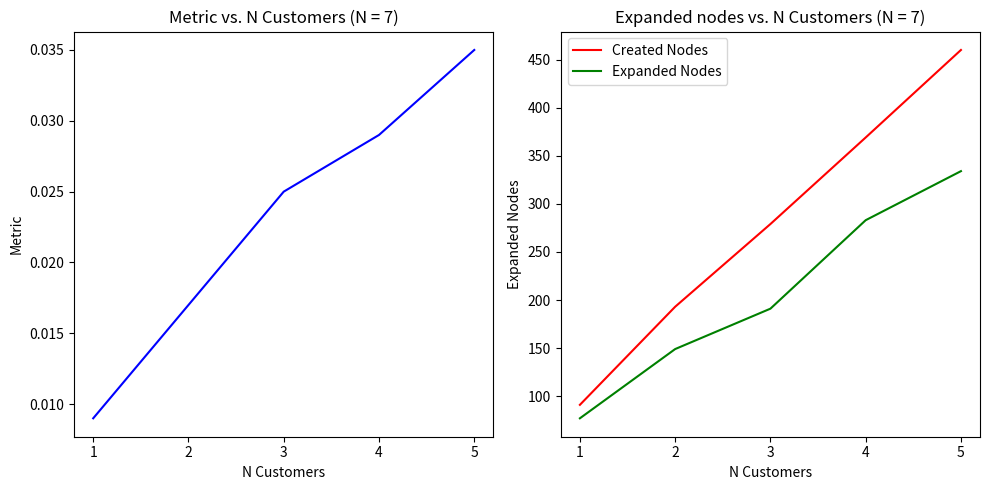

Reproduce this figure in Python.

import matplotlib.pyplot as plt
import numpy as np

size = 7
ls_cnt = [1, 2, 3, 4, 5]
ls_metrics = [0.009, 0.017, 0.025, 0.029, 0.035]
ls_nodes = [91, 193, 279, 369, 460]
ls_expanded = [77, 149, 191, 283, 334]

str_rep_par = "N Customers"

fig, ax = plt.subplots(1, 2, figsize=(10, 5))
ax = ax.ravel()

ax[0].plot(ls_cnt, ls_metrics, color='b')
ax[0].set_xticks(ls_cnt)
ax[0].set_ylabel('Metric')
ax[0].set_xlabel(str_rep_par)
ax[0].set_title('Metric vs. {} (N = {})'.format(str_rep_par, size))

ax[1].plot(ls_cnt, ls_nodes, color='r', label='Created Nodes')
ax[1].set_xticks(ls_cnt)
ax[1].set_ylabel('Created Nodes')
ax[1].set_xlabel(str_rep_par)
ax[1].set_title('Created nodes vs. {} (N = {})'.format(str_rep_par, size))

ax[1].plot(ls_cnt, ls_expanded, color='g', label='Expanded Nodes')
ax[1].set_xticks(ls_cnt)
ax[1].set_ylabel('Expanded Nodes')
ax[1].set_xlabel(str_rep_par)
ax[1].set_title('Expanded nodes vs. {} (N = {})'.format(str_rep_par, size))

plt.legend()
fig.tight_layout()

plt.show()